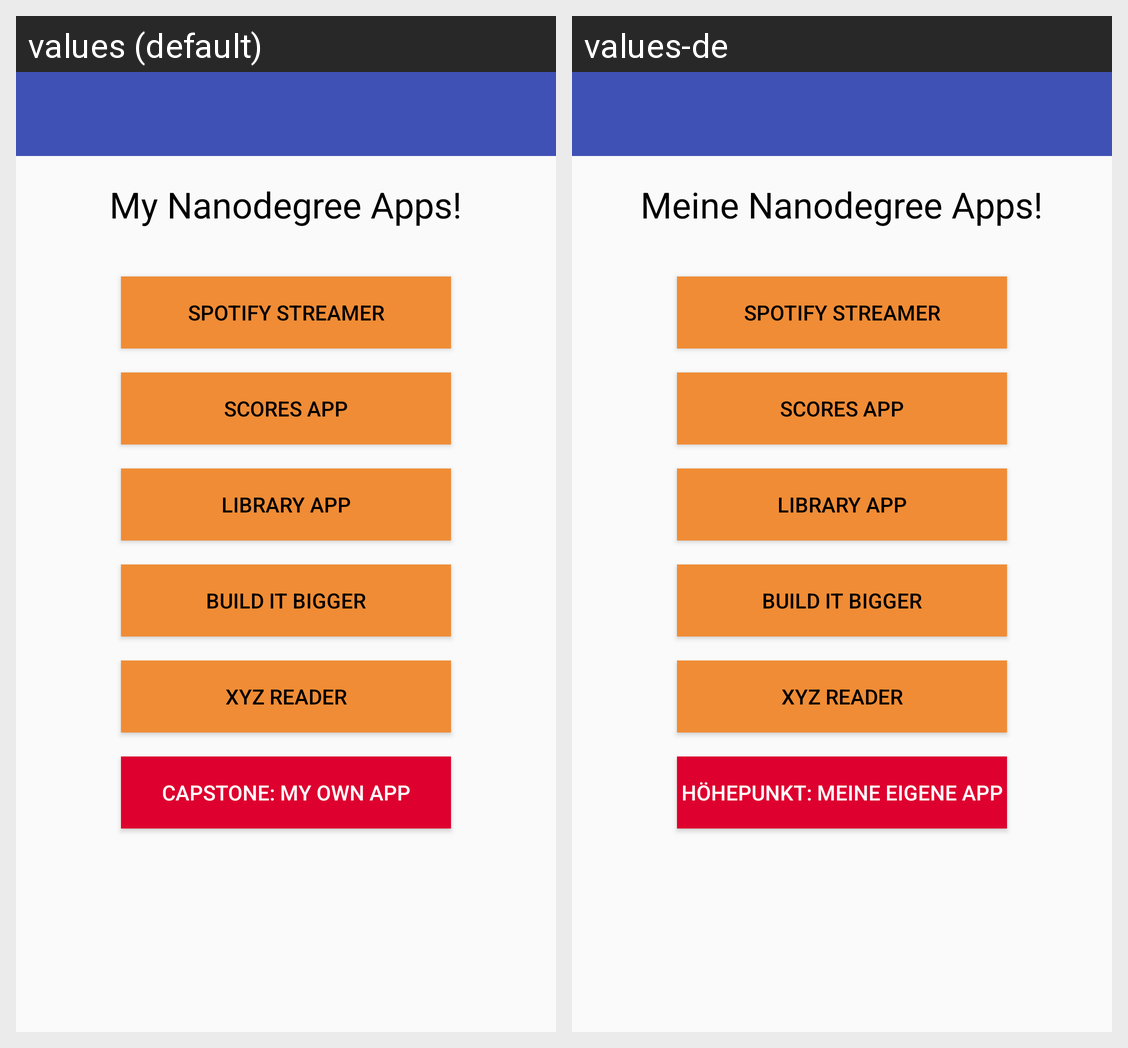

For this localized Android screen grid, give each drawn string resource with its value in every locale shown.
Android screen res/layout/activity_main.xml rendered under 2 locales, left to right: values (default), values-de. Device: Nexus 5 (rendered at 1080×1920; each locale shown at half size, 540×960, under a caption strip naming it); theme AppTheme.NoActionBar.
Strings drawn on this screen, with the default value and each locale's value (text and hints the layout hard-codes, and strings that could not be matched under every locale, appear in the picture but are not listed):

my_nanodegree_apps
  values: My Nanodegree Apps!
  values-de: Meine Nanodegree Apps!

project1_title
  values: Spotify Streamer
  values-de: Spotify Streamer  [not translated; the default value is used]

project2_title
  values: Scores App
  values-de: Scores App  [not translated; the default value is used]

project3_title
  values: Library App
  values-de: Library App  [not translated; the default value is used]

project4_title
  values: Build it bigger
  values-de: Build it bigger  [not translated; the default value is used]

project5_title
  values: Xyz Reader
  values-de: Xyz Reader  [not translated; the default value is used]

my_project_title
  values: Capstone: My Own App
  values-de: Höhepunkt: Meine eigene App
